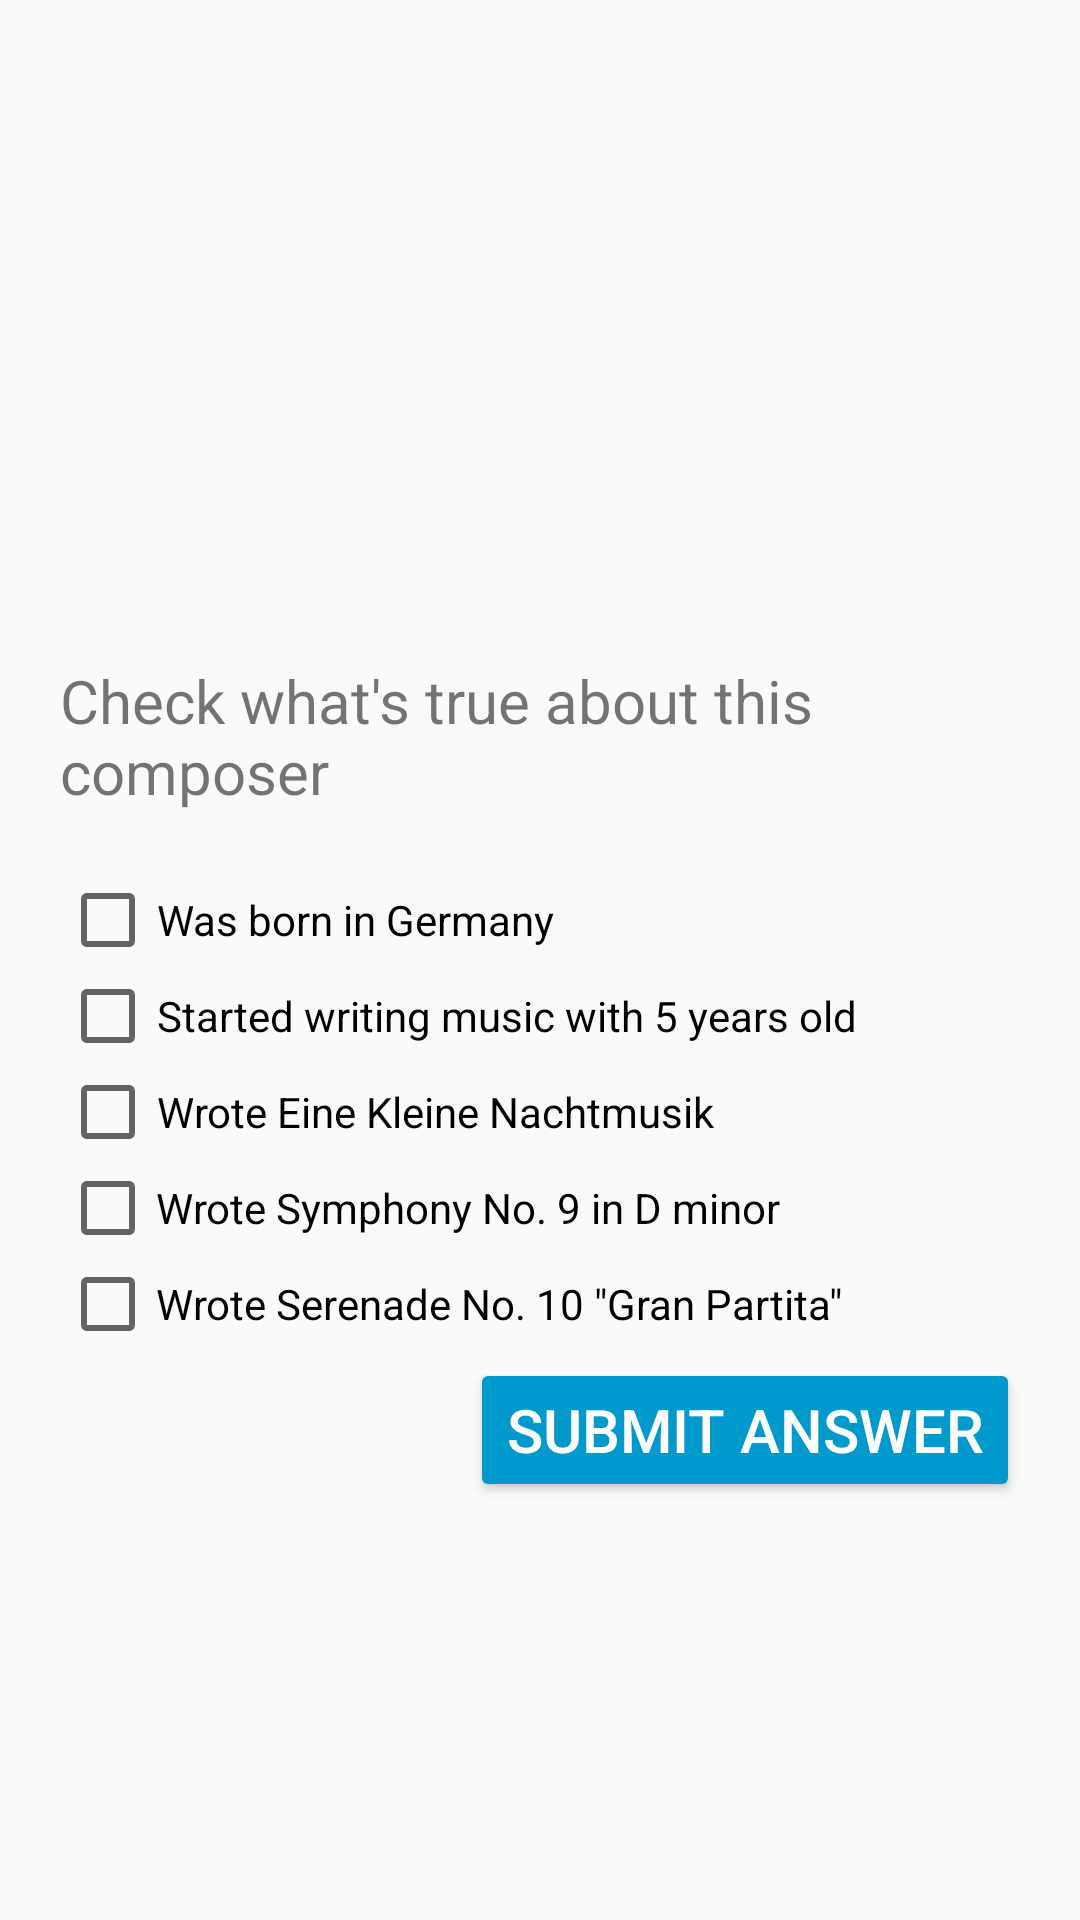

Write the Android layout XML for this screen, with the resource values it uses.
<!-- AndroidManifest.xml: application theme AppTheme -->
<!-- res/layout/activity_composers.xml -->
<?xml version="1.0" encoding="utf-8"?>
<ScrollView xmlns:android="http://schemas.android.com/apk/res/android"
    xmlns:app="http://schemas.android.com/apk/res-auto"
    xmlns:tools="http://schemas.android.com/tools"
    android:layout_width="match_parent"
    android:layout_height="match_parent"
    tools:context="com.example.android.musicquiz.ComposersActivity">

    <RelativeLayout xmlns:android="http://schemas.android.com/apk/res/android"
        android:layout_width="match_parent"
        android:layout_height="wrap_content"
        android:padding="20dp">

        <LinearLayout
            android:layout_width="match_parent"
            android:layout_height="wrap_content"
            android:orientation="vertical"
            android:paddingBottom="50dp">

            <ImageView
                android:layout_width="match_parent"
                android:layout_height="180dp"
                android:layout_marginBottom="20dp"
                android:src="@drawable/mozart" />

            <TextView
                android:id="@+id/textView"
                android:layout_width="match_parent"
                android:layout_height="wrap_content"
                android:layout_marginBottom="20dp"
                android:text="@string/composers_question_1"
                android:textSize="20sp" />

            <CheckBox
                android:id="@+id/check1"
                android:layout_width="wrap_content"
                android:layout_height="wrap_content"
                android:gravity="center"
                android:text="@string/composers_answer_1" />

            <CheckBox
                android:id="@+id/check2"
                android:layout_width="wrap_content"
                android:layout_height="wrap_content"
                android:gravity="center"
                android:text="@string/composers_answer_2" />

            <CheckBox
                android:id="@+id/check3"
                android:layout_width="wrap_content"
                android:layout_height="wrap_content"
                android:gravity="center"
                android:text="@string/composers_answer_3" />

            <CheckBox
                android:id="@+id/check4"
                android:layout_width="wrap_content"
                android:layout_height="wrap_content"
                android:gravity="center"
                android:text="@string/composers_answer_4" />

            <CheckBox
                android:id="@+id/check5"
                android:layout_width="wrap_content"
                android:layout_height="wrap_content"
                android:gravity="center"
                android:text="@string/composers_answer_5" />
        </LinearLayout>

        <Button
            android:id="@+id/answer_button"
            style="@style/ButtonStyles"
            android:layout_width="wrap_content"
            android:layout_height="wrap_content"
            android:layout_alignParentBottom="true"
            android:layout_alignParentEnd="true"
            android:layout_alignParentRight="true"
            android:text="@string/submit_answers" />
    </RelativeLayout>

</ScrollView>
<!-- resources referenced by this layout -->
<resources>
  <string name="composers_answer_1">Was born in Germany</string>
  <string name="composers_answer_2">Started writing music with 5 years old</string>
  <string name="composers_answer_3">Wrote Eine Kleine Nachtmusik</string>
  <string name="composers_answer_4">Wrote Symphony No. 9 in D minor</string>
  <string name="composers_answer_5">Wrote Serenade No. 10 \"Gran Partita\"</string>
  <string name="composers_question_1">Check what\'s true about this composer</string>
  <string name="submit_answers">Submit answer</string>
  <style name="ButtonStyles">
          <item name="android:textColor">@android:color/white</item>
          <item name="android:textSize">20sp</item>
      </style>
  <style name="AppTheme" parent="Theme.AppCompat.Light.DarkActionBar">
          
          <item name="colorPrimary">@color/colorPrimary</item>
          <item name="colorPrimaryDark">@color/colorPrimaryDark</item>
          <item name="colorAccent">@android:color/holo_blue_dark</item>
          <item name="colorButtonNormal">@android:color/holo_blue_dark</item>
      </style>
  <color name="colorPrimary">#81d4fa</color>
  <color name="colorPrimaryDark">#4ba3c7</color>
</resources>
